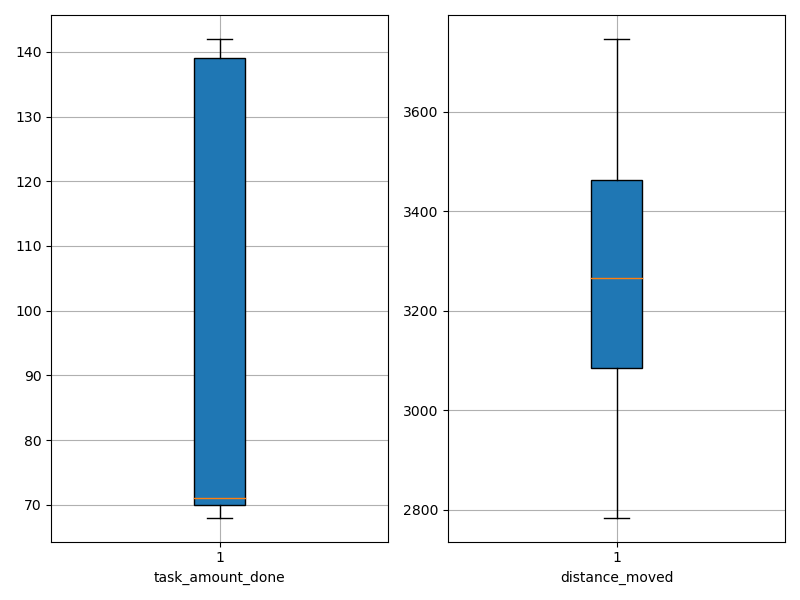

Values plotted in this chart, from the file beside it:
agent_id, task_amount_done, distance_moved
0, 69.0, 3004
1, 139.0, 2838
2, 69.0, 3131
3, 71.0, 3163
4, 70.0, 3233
5, 69.0, 3169
6, 70.0, 2947
7, 70.0, 3422
8, 71.0, 3420
9, 69.0, 3538
10, 70.0, 3461
11, 140.0, 2975
12, 140.0, 3164
13, 71.0, 2836
14, 71.0, 3425
15, 141.0, 3175
16, 140.0, 3086
17, 140.0, 2829
18, 70.0, 3293
19, 138.0, 3217
20, 71.0, 3453
21, 70.0, 3348
22, 71.0, 3483
23, 140.0, 2839
24, 142.0, 3010
25, 71.0, 3264
26, 140.0, 3331
27, 70.0, 3085
28, 70.0, 3641
29, 142.0, 3265
30, 138.0, 2784
31, 70.0, 3592
32, 71.0, 3635
33, 69.0, 3746
34, 71.0, 3488
35, 139.0, 3279
36, 69.0, 3235
37, 70.0, 3556
38, 70.0, 3635
39, 68.0, 3467
